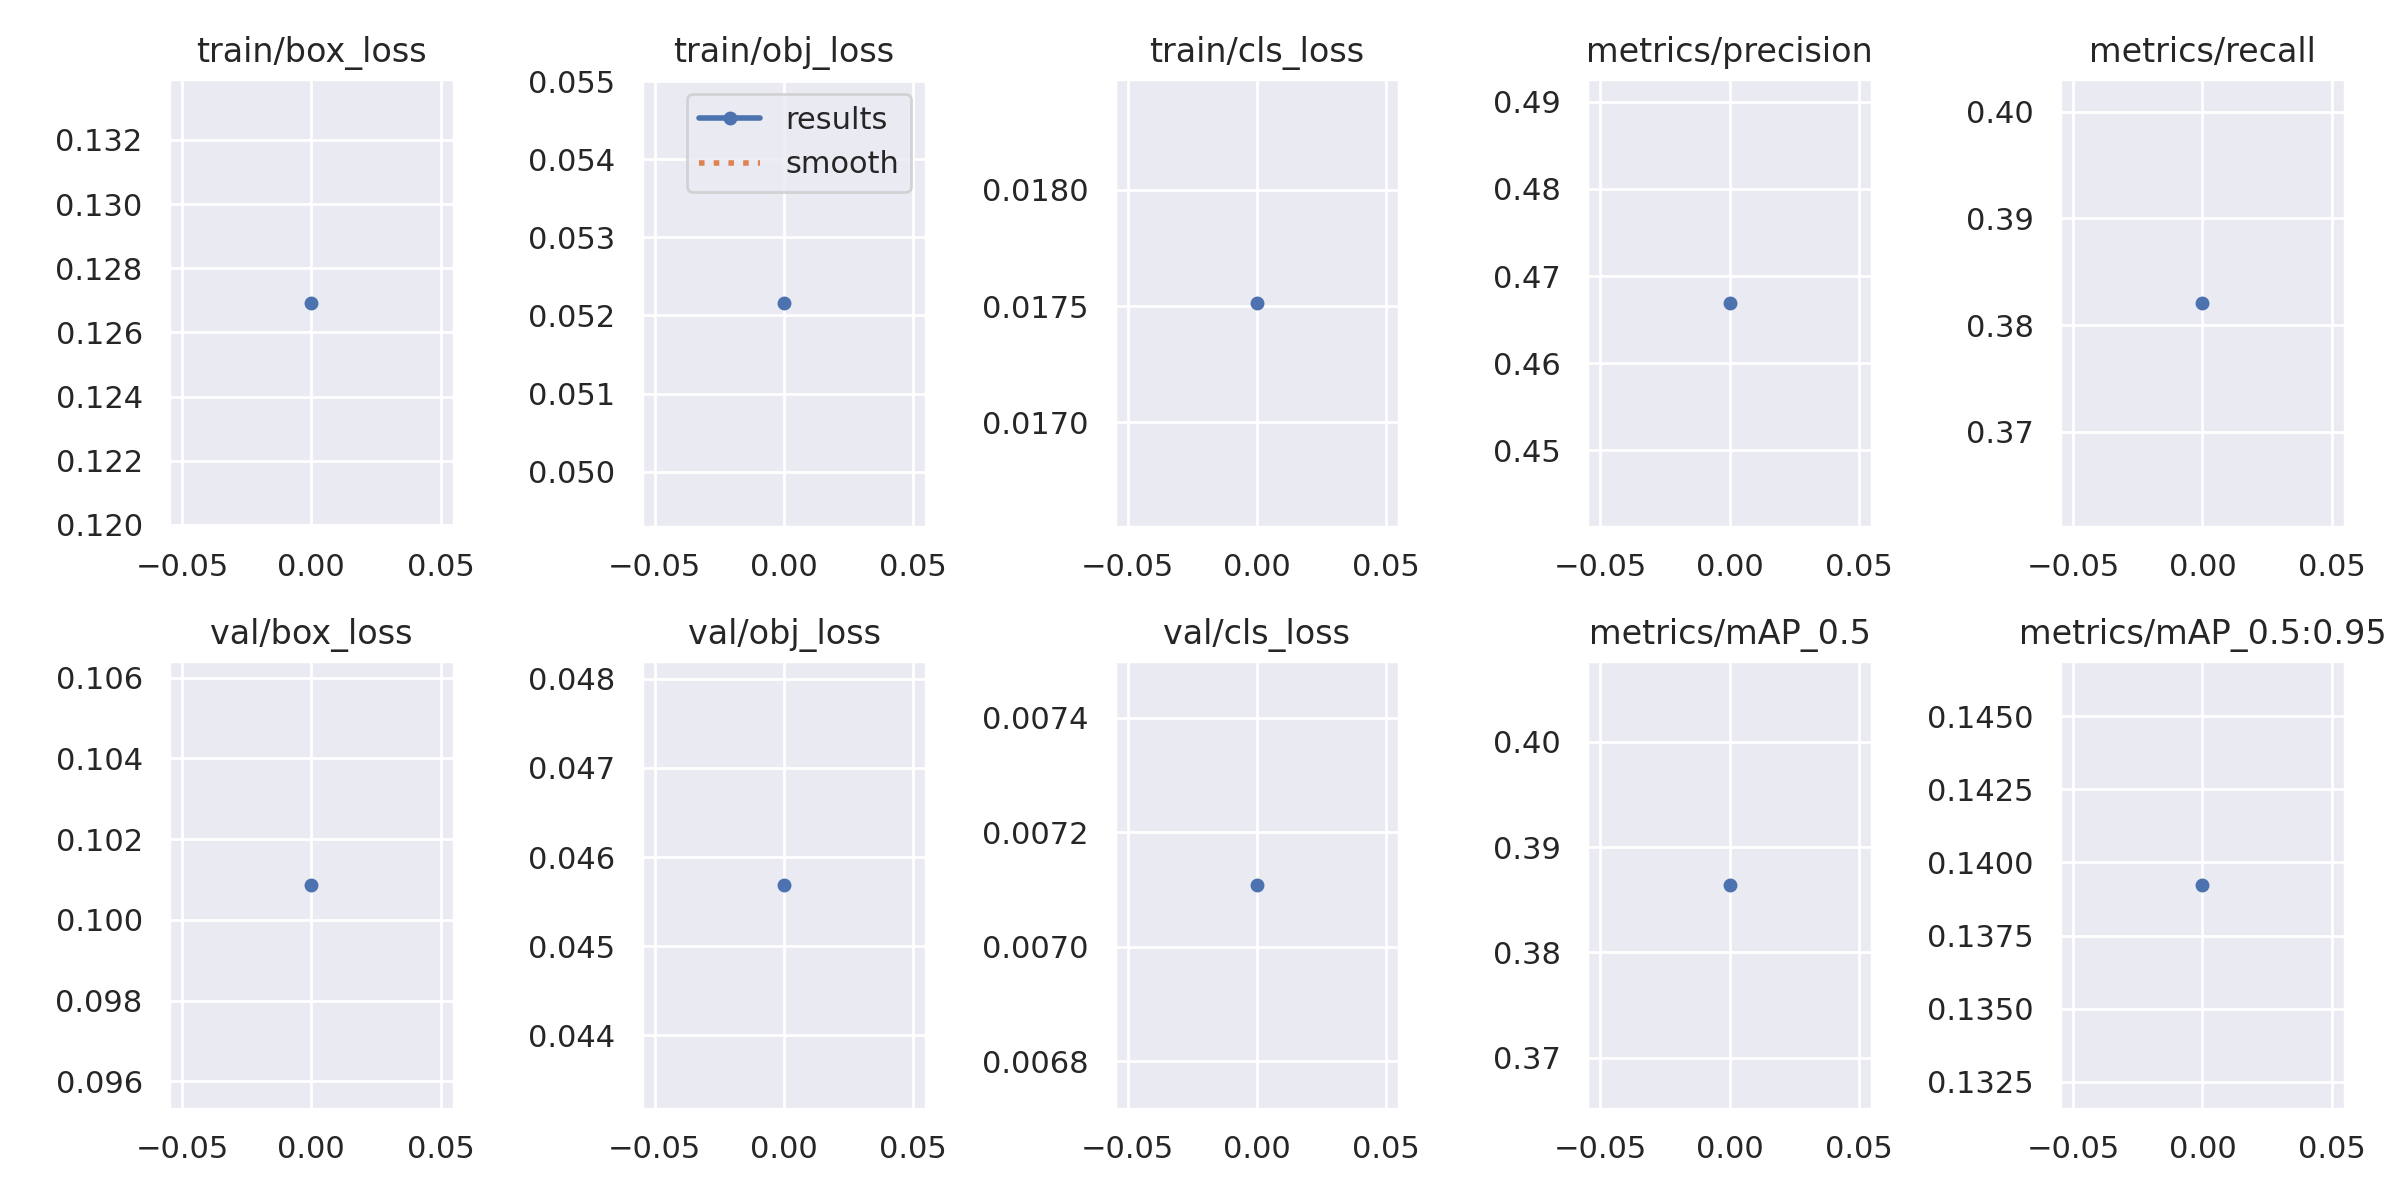

Data behind this chart, as committed beside it:
epoch, train/box_loss, train/obj_loss, train/cls_loss, metrics/precision, metrics/recall, metrics/mAP_0.5, metrics/mAP_0.5:0.95, val/box_loss, val/obj_loss, val/cls_loss, x/lr0, x/lr1, x/lr2
0, 0.1269, 0.05216, 0.01751, 0.4669, 0.3821, 0.3864, 0.1392, 0.1009, 0.04569, 0.007109, 0.07023, 0.003308, 0.003308
